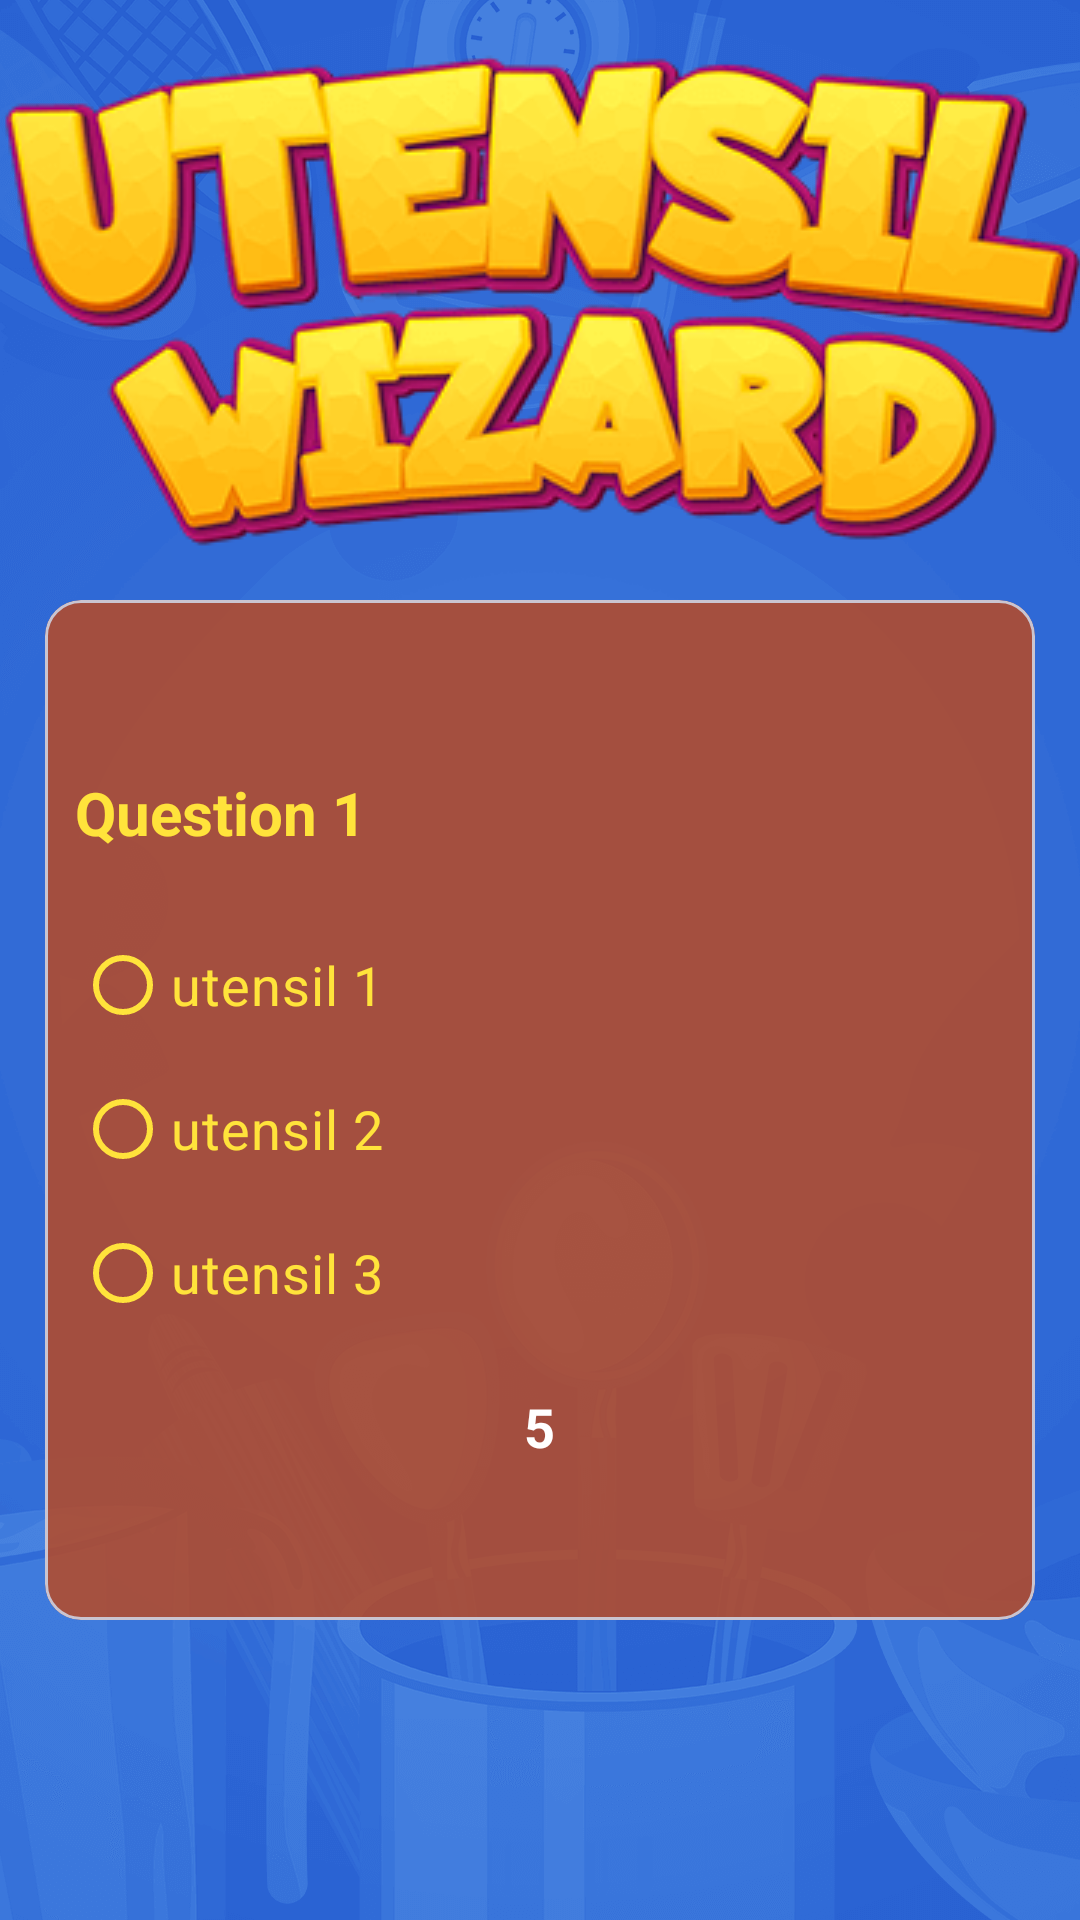

Android layout source for this screen:
<!-- AndroidManifest.xml: application theme Theme.UtensilWizard -->
<!-- res/layout/activity_utensil_quiz.xml -->
<?xml version="1.0" encoding="utf-8"?>
<LinearLayout xmlns:android="http://schemas.android.com/apk/res/android"
    xmlns:app="http://schemas.android.com/apk/res-auto"
    xmlns:tools="http://schemas.android.com/tools"
    android:layout_width="match_parent"
    android:layout_height="match_parent"
    android:background="@drawable/bg"
    android:orientation="vertical"
    tools:context=".utensils.UtensilQuiz">

    <ImageView
        android:layout_width="match_parent"
        android:layout_height="200dp"
        android:scaleType="center"
        android:src="@drawable/banner" />

    <com.google.android.material.card.MaterialCardView
        android:layout_width="330dp"
        android:layout_height="340dp"
        android:layout_gravity="center"
        android:backgroundTint="#DAB74A26">

        <androidx.appcompat.widget.LinearLayoutCompat
            android:layout_width="330dp"
            android:layout_height="340dp"
            android:gravity="center"
            android:orientation="vertical">

            <androidx.appcompat.widget.AppCompatTextView
                android:id="@+id/questionTextView"
                android:layout_width="match_parent"
                android:layout_height="wrap_content"
                android:layout_margin="5dp"
                android:padding="5dp"
                android:text="Question 1"
                android:textAllCaps="false"
                android:textColor="#ffe33b"
                android:textSize="20sp"
                android:textStyle="bold" />

            <RadioGroup
                android:id="@+id/utensilGroup"
                android:layout_width="match_parent"
                android:layout_height="wrap_content"
                android:layout_margin="5dp"
                android:padding="5dp">

                <RadioButton
                    android:id="@+id/utensil1"
                    android:layout_width="match_parent"
                    android:layout_height="wrap_content"
                    android:text="utensil 1"
                    android:textColor="#ffe33b"
                    android:textColorHint="@color/black"
                    android:textSize="18sp"
                    app:buttonTint="#ffe33b" />

                <RadioButton
                    android:id="@+id/utensil2"
                    android:layout_width="match_parent"
                    android:layout_height="wrap_content"
                    android:text="utensil 2"
                    android:textColor="#ffe33b"
                    android:textColorHint="@color/black"
                    android:textSize="18sp"
                    app:buttonTint="#ffe33b" />

                <RadioButton
                    android:id="@+id/utensil3"
                    android:layout_width="match_parent"
                    android:layout_height="wrap_content"
                    android:text="utensil 3"
                    android:textColor="#ffe33b"
                    android:textColorHint="@color/black"
                    android:textSize="18sp"
                    app:buttonTint="#ffe33b" />

            </RadioGroup>

            <TextView
                android:id="@+id/timerTextView"
                android:layout_width="wrap_content"
                android:layout_height="wrap_content"
                android:layout_gravity="center"
                android:layout_margin="5dp"
                android:text="5"
                android:textColor="@android:color/white"
                android:textSize="18sp"
                android:textStyle="bold" />

        </androidx.appcompat.widget.LinearLayoutCompat>
    </com.google.android.material.card.MaterialCardView>

</LinearLayout>
<!-- resources referenced by this layout -->
<resources>
  <!-- drawable banner: png bitmap (drawable, 24525 bytes) -->
  <!-- drawable bg: png bitmap (drawable, 132045 bytes) -->
  <style name="Theme.UtensilWizard" parent="Base.Theme.UtensilWizard" />
  <style name="Base.Theme.UtensilWizard" parent="Theme.Material3.DayNight.NoActionBar">
          
          
      </style>
  <!-- not gathered from this repository: default colours our renderer supplied (Android Studio template values) -->
  <color name="black">#FF000000</color>
</resources>
